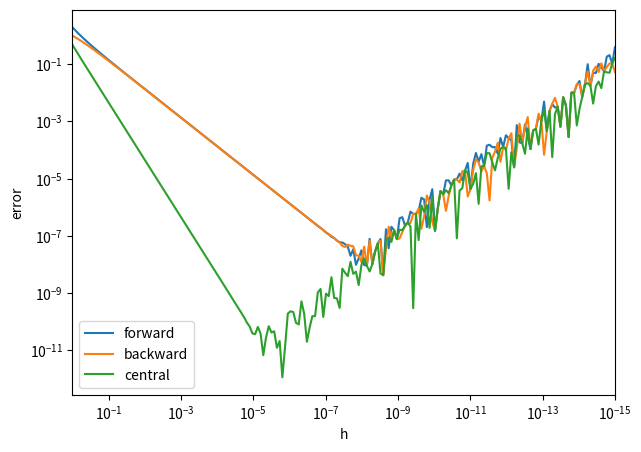

Source code (Python):
import numpy as np
import matplotlib.pyplot as plt
import sys

def FiniteDifference(F,x,h) :
    fdf = (F(x+h) - F(x))/ h
    bdf = (F(x)-F(x-h))/ h
    cdf = (F(x+h)-F(x-h))/(2*h)
    return fdf, bdf, cdf

def function(x):
    return np.exp(x)

h= np.logspace(-15,0,200)
fdf,bdf,cdf = FiniteDifference(function,1,h)
ferr=np.abs(fdf -np.exp(1))
berr=np.abs(bdf -np.exp(1))
cerr=np.abs(cdf -np.exp(1))

fig = plt.figure(1,figsize=(7,5))
plt.plot(h,ferr,label='forward')
plt.plot(h,berr,label='backward')
plt.plot(h,cerr,label='central')

plt.xlim(1,1.e-15)
plt.xscale('log')
plt.yscale('log')
plt.xlabel('h')
plt.ylabel('error')
plt.legend()
plt.show()
